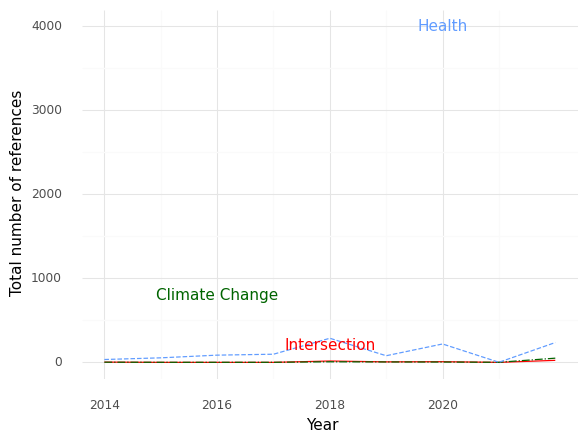

The table this chart was drawn from, first rows:
, Year, intersection, health, climate
0, 2014, 3.0, 34.0, 2.0
1, 2015, 0.0, 54.0, 1.0
2, 2016, 0.0, 86.0, 1.0
3, 2017, 0.0, 97.0, 1.0
4, 2018, 16.0, 287.0, 7.0
5, 2019, 6.0, 79.0, 5.0
6, 2020, 8.0, 219.0, 4.0
7, 2021, 0.0, 1.0, 1.0
8, 2022, 24.0, 236.0, 50.0
